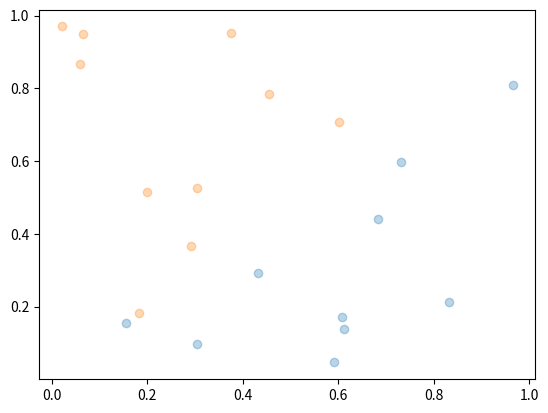

The script that saved this image:
import numpy as np
import matplotlib.pyplot as plt


def generate_dataset(size=20, print_dataset=False):
    rng = np.random.RandomState(42)

    X = rng.uniform(size=(size, 2))
    y = np.array(X[:, 0] > X[:, 1], dtype=int)*2-1

    if print_dataset==True:
        print(X)
        print(y)

    return X, y


def plot_dataset(X, y):
    for k in set(y):
        plt.plot(X[:, 0][y == k], X[:, 1][y == k], "o", alpha=0.3)


def plot_vetor(vetor, color="k"):
    origem = [0, 0]
    plt.arrow(*origem, *vetor, color=color)
    plt.show()


def perpendicular(hiperplano):
    perp = np.array(hiperplano[::-1])
    perp[0] *= -1

    return perp


def step_func(y):
    return (y >= 0)*2 - 1

def accuracy(y, y_pred):
    accuracy = sum(y_pred == y) / len(y)
    print(f"Accuracy={accuracy}")

class CostPerceptron():
    @staticmethod
    def error(y, y_pred):
        return y - y_pred
    @staticmethod
    def cost(y, y_pred):
        return np.sum(CostPerceptron.error(y, y_pred)**2)
    @staticmethod
    def gradient(y, y_pred, X):
        return np.matmul(CostPerceptron.error(y, y_pred), X)

class HingeLoss():
    @staticmethod
    def error(y, y_pred):
        return np.multiply(y, y_pred)
    @staticmethod
    def cost(y, y_pred):
        return np.sum(1 - HingeLoss.error(y, y_pred))
    @staticmethod
    def gradient(y, y_pred, X):
        marginals = HingeLoss.error(y, y_pred) < 1
        return np.matmul(y[marginals], X[marginals])

class Adaline():
    def __init__(self):
        self.pre_activated = True

    @staticmethod
    def error(y, y_pred):
        return y - y_pred
    @staticmethod
    def cost(y, y_pred):
        return np.sum((1 - Adaline.error(y, y_pred))**2)
    @staticmethod
    def gradient(y, y_pred, X):
        return np.matmul(Adaline.error(y, y_pred), X)

class Perceptron(object):

    def __init__(self, activation=step_func, cf=CostPerceptron()):
        self.weights = None
        self.bias = None
        self.activation = step_func
        self.cf = cf

    def fit(self, X, y, lr=1e-1, epochs=5):
        # inicializando com valores aleatórios entre -1 e 1
        self.weights = np.random.uniform(1, -1, size=2)
        self.bias = 2 * np.random.random() - 1

        for epoch in range(1, epochs + 1):
            if hasattr(self.cf, 'pre_activated') and self.cf.pre_activated:
                y_pred = self.pre_activate(X)
            else:
                y_pred = self.predict(X)
            loss = self.cf.error(y, y_pred)
            cost = self.cf.cost(y, y_pred)

            self.weights = self.weights + lr * self.cf.gradient(y, y_pred, X)
            self.bias = self.bias + lr * loss

            print(f"epoch={epoch} - cost={cost}")

            if cost == 0:
                break

    def pre_activate(self, X):
        return np.matmul(X, self.weights)

    def predict(self, X):
        output = self.pre_activate(X)
        y_pred = self.activation(output)
        return y_pred

if __name__ == "__main__":
    X, y = generate_dataset()

    plot_dataset(X, y)
    hiperplano = [1, -1]
    vetor = perpendicular(hiperplano)    
    #plot_vetor(vetor)

    cfs = [CostPerceptron(), HingeLoss(), Adaline()]
    X_test, y_test = generate_dataset(1000)

    for cf in cfs:
        perceptron = Perceptron(cf=cf)

        perceptron.fit(X, y, epochs=100)
        y_pred = perceptron.predict(X_test)
        accuracy(y_test, y_pred)

        # plot_dataset(X_test, y_test)
        # plot_vetor(perpendicular(hiperplano))